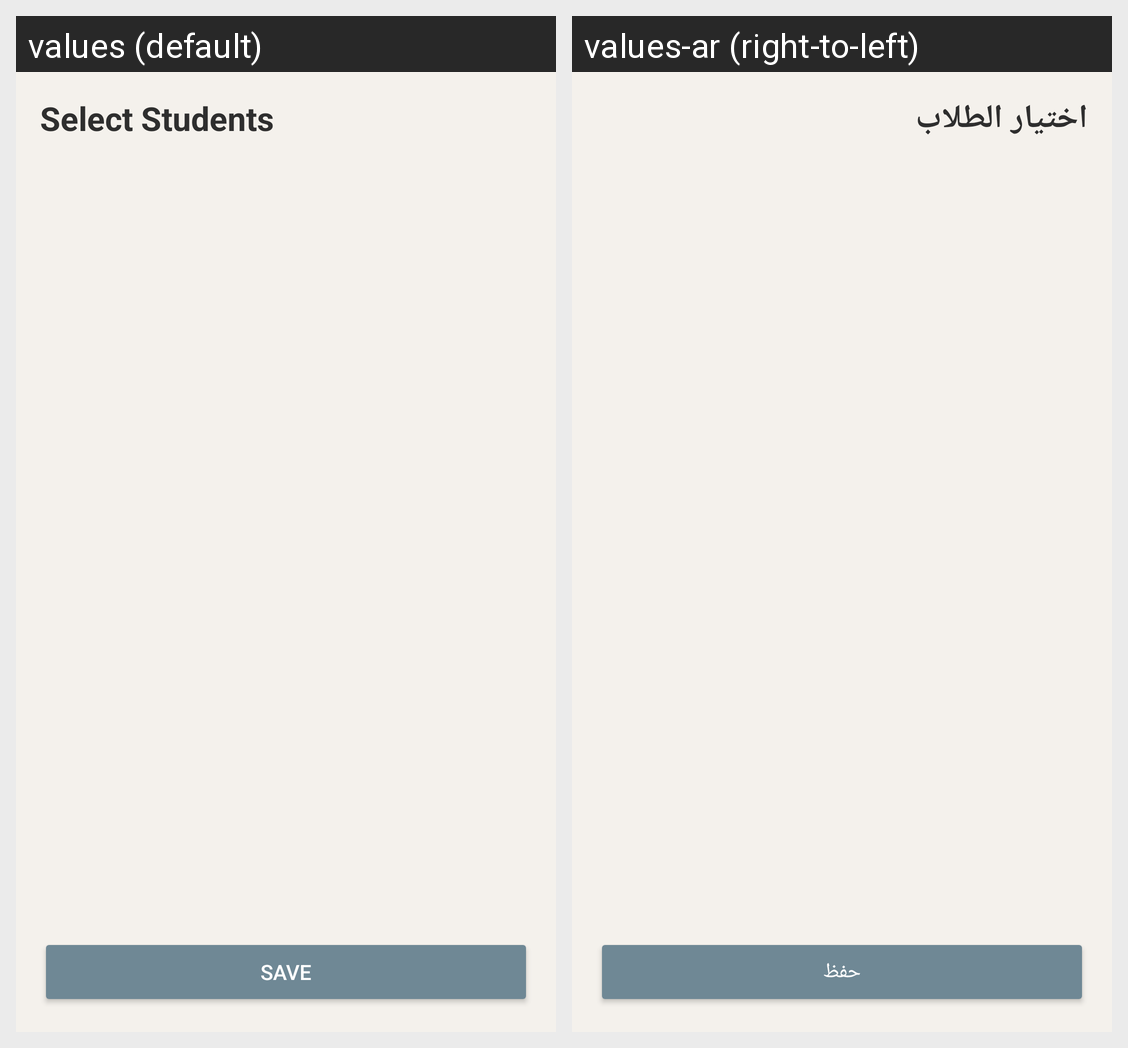

Locale-by-locale string values for the Android screen shown in this grid:
Android screen res/layout/fragment_admin_class_student_management.xml rendered under 2 locales, left to right: values (default), values-ar (right-to-left). Device: Nexus 5 (rendered at 1080×1920; each locale shown at half size, 540×960, under a caption strip naming it); theme Theme.Edubridge.
Strings drawn on this screen, with the default value and each locale's value (text and hints the layout hard-codes, and strings that could not be matched under every locale, appear in the picture but are not listed):

select_students
  values: Select Students
  values-ar: اختيار الطلاب

btn_save
  values: Save
  values-ar: حفظ
